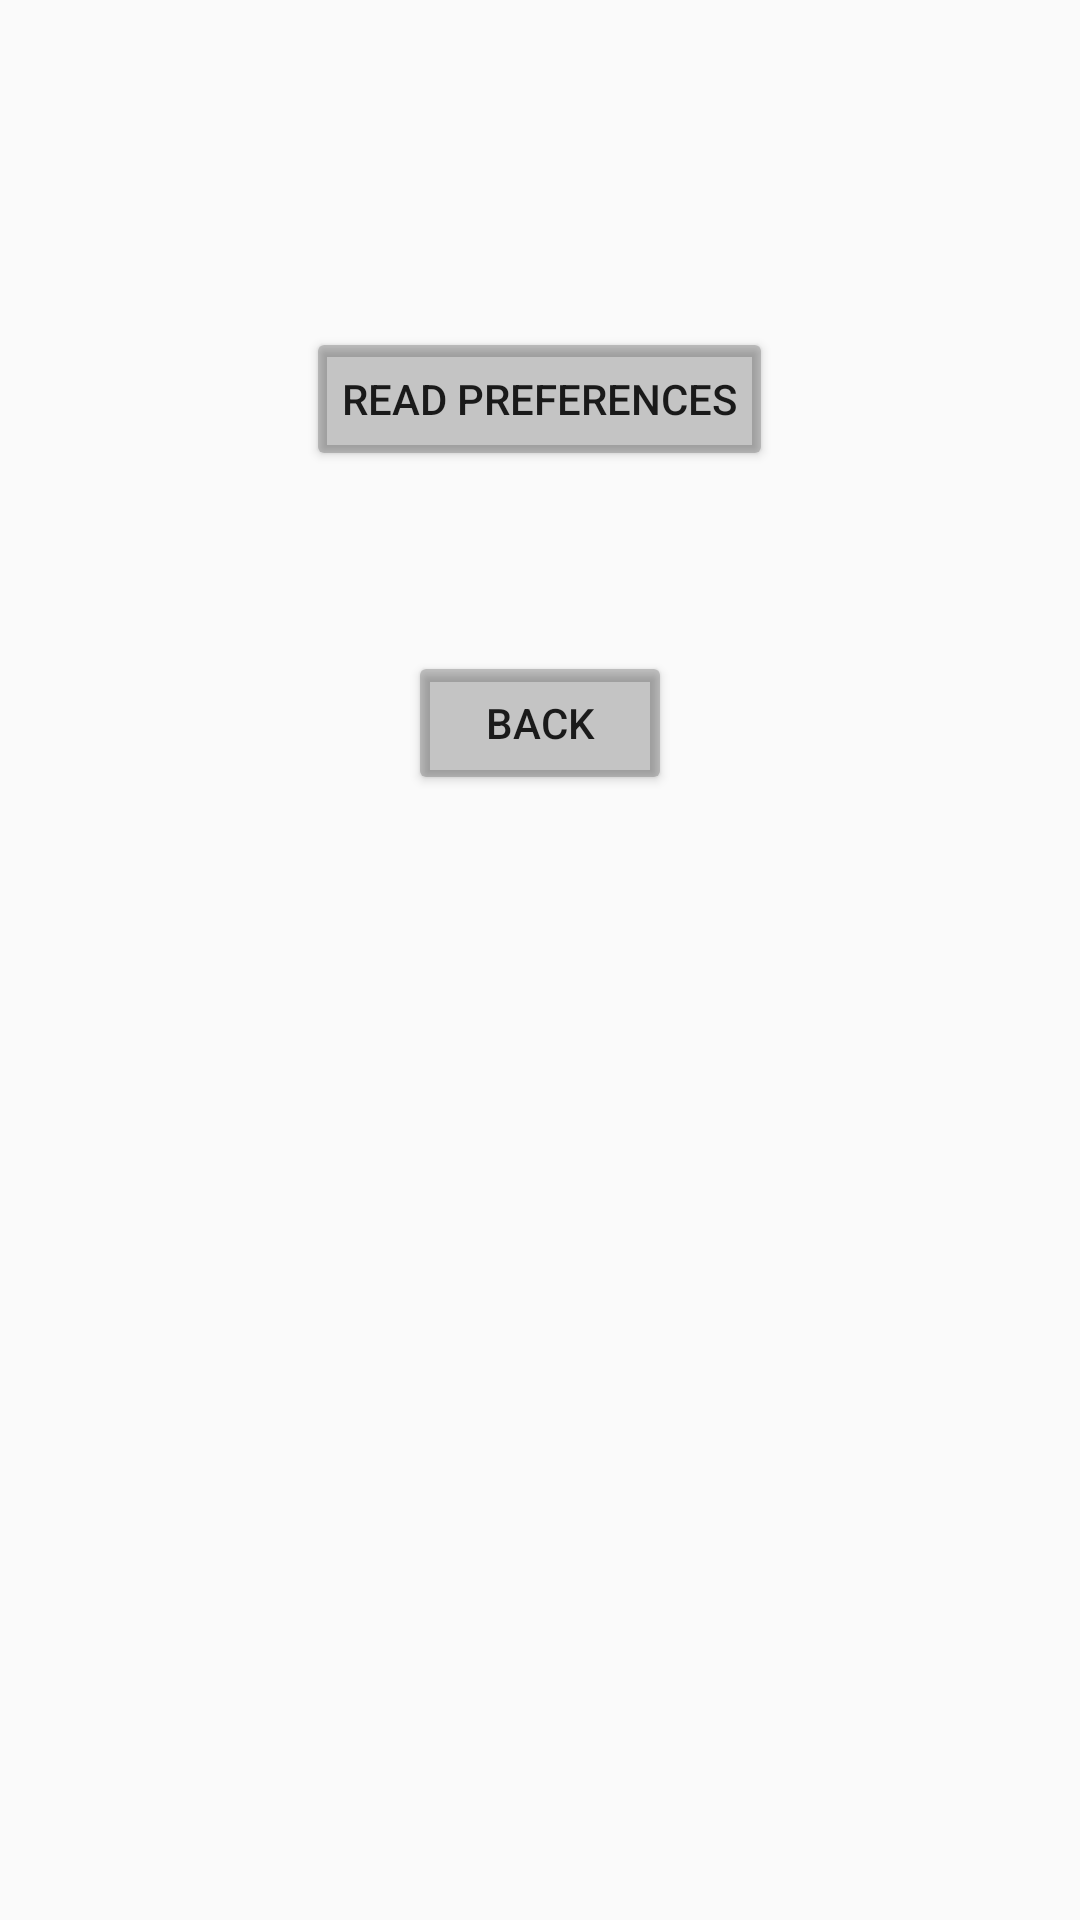

Write the Android layout XML for this screen, with the resource values it uses.
<!-- AndroidManifest.xml: application theme Theme.PD3 -->
<!-- res/layout/activity_second.xml -->
<?xml version="1.0" encoding="utf-8"?>
<RelativeLayout xmlns:android="http://schemas.android.com/apk/res/android"
    xmlns:app="http://schemas.android.com/apk/res-auto"
    xmlns:tools="http://schemas.android.com/tools"
    android:layout_width="match_parent"
    android:layout_height="match_parent"
    tools:context=".SecondActivity">

    <TextView
        android:id="@+id/savedText"
        android:layout_height="wrap_content"
        android:layout_width="match_parent"
        android:layout_margin="30dp"/>

    <Button
        android:layout_width="wrap_content"
        android:layout_height="wrap_content"
        android:layout_below="@id/savedText"
        android:id="@+id/read"
        android:layout_margin="30dp"
        android:text="Read Preferences"
        android:backgroundTint="@color/cardview_shadow_start_color"
        android:layout_centerHorizontal="true"
        />

    <Button
        android:layout_width="wrap_content"
        android:layout_height="wrap_content"
        android:layout_below="@id/read"
        android:id="@+id/back"
        android:layout_margin="30dp"
        android:text="Back"
        android:backgroundTint="@color/cardview_shadow_start_color"
        android:layout_centerHorizontal="true"
        />

</RelativeLayout>
<!-- resources referenced by this layout -->
<resources>
  <style name="Theme.PD3" parent="Theme.AppCompat.DayNight">
          
          <item name="colorPrimary">@color/purple_500</item>
          <item name="colorPrimaryVariant">@color/purple_700</item>
          <item name="colorOnPrimary">@color/white</item>
          
          <item name="colorSecondary">@color/teal_200</item>
          <item name="colorSecondaryVariant">@color/teal_700</item>
          <item name="colorOnSecondary">@color/black</item>
          
          <item name="android:statusBarColor" tools:targetApi="l">?attr/colorPrimaryVariant</item>
          
      </style>
  <!-- not gathered from this repository: default colours our renderer supplied (Android Studio template values) -->
  <color name="purple_500">#FF6200EE</color>
  <color name="purple_700">#FF3700B3</color>
  <color name="teal_200">#FF03DAC5</color>
  <color name="teal_700">#FF018786</color>
  <color name="black">#FF000000</color>
  <color name="white">#FFFFFFFF</color>
</resources>
